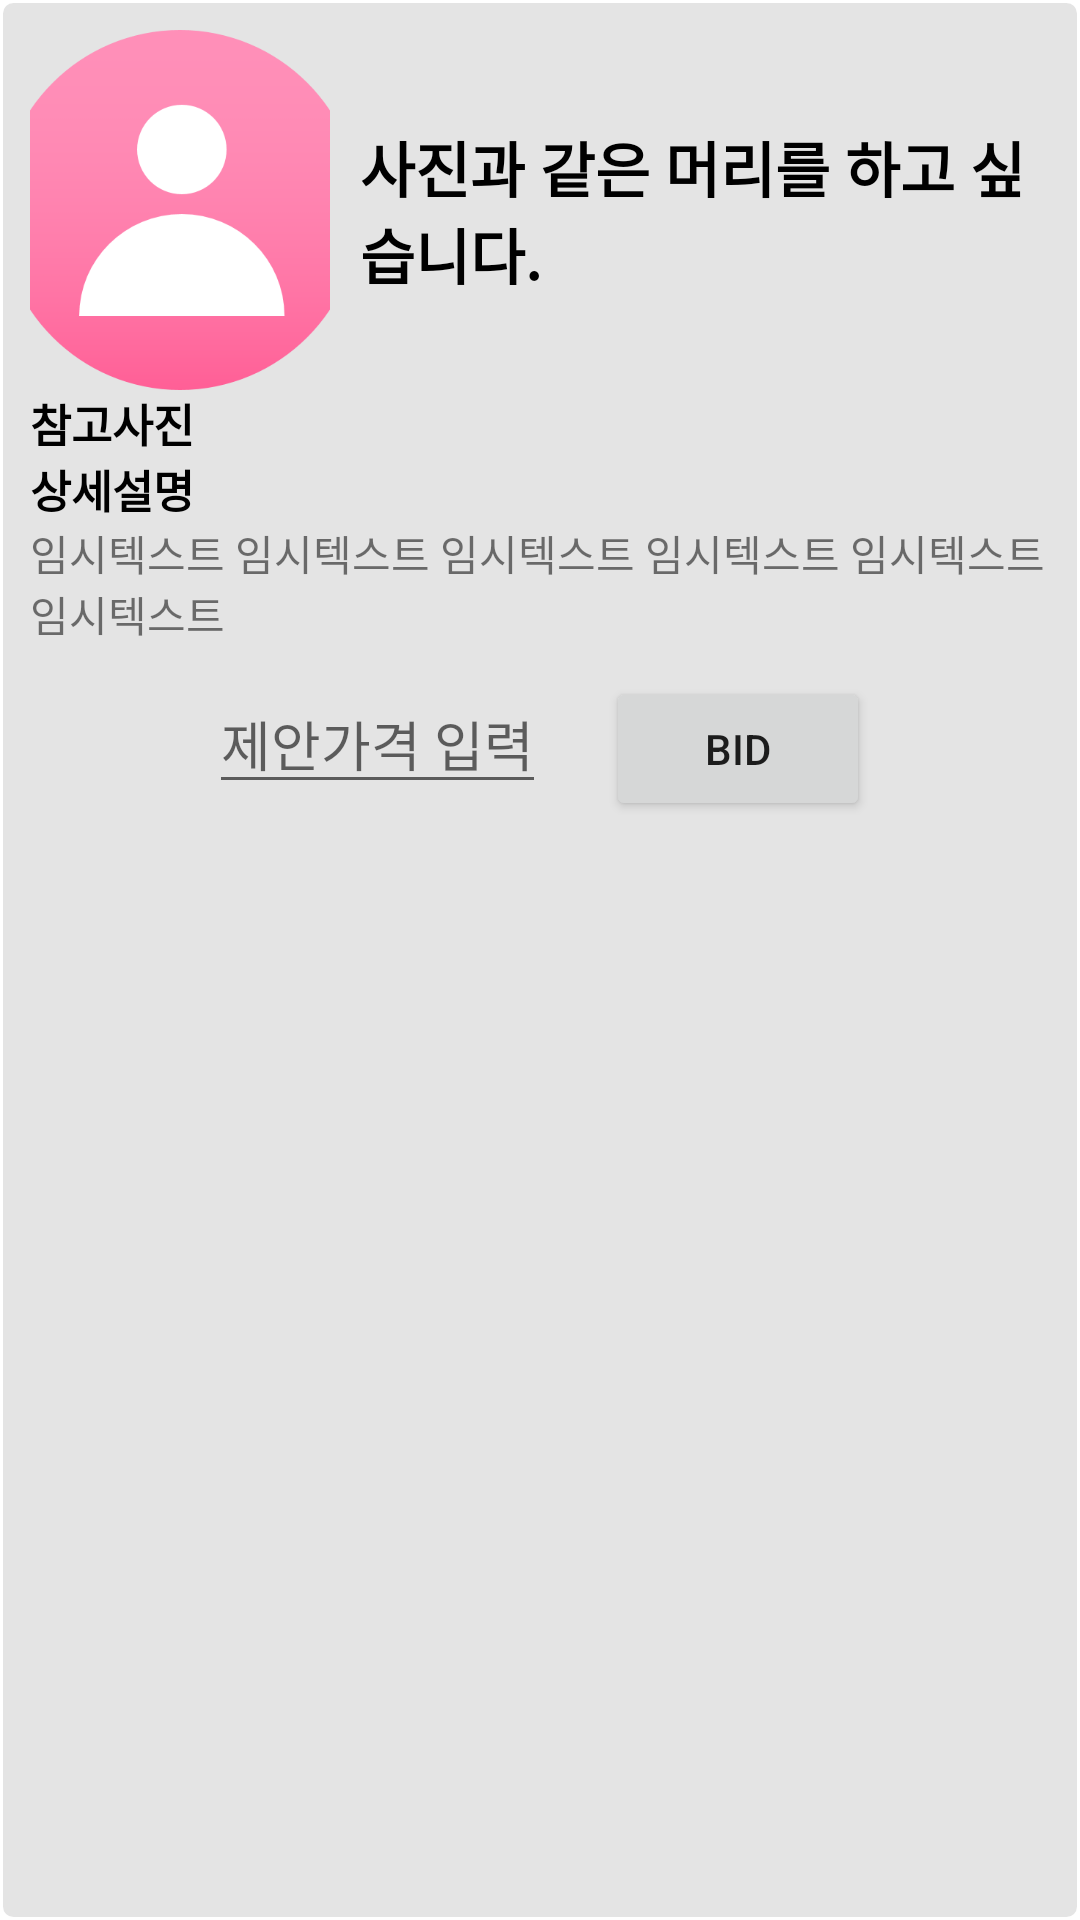

Produce the Android XML layout that renders to this screen, including the resource entries it uses.
<!-- AndroidManifest.xml: application theme Theme.HairPick. -->
<!-- res/layout/stylist4_requestitem.xml -->
<?xml version="1.0" encoding="utf-8"?>
<LinearLayout xmlns:android="http://schemas.android.com/apk/res/android"
    android:layout_width="match_parent"
    android:layout_height="wrap_content"
    android:orientation="vertical"
    android:padding="10dp"
    android:background="@drawable/divider2">



    <LinearLayout
        android:layout_width="match_parent"
        android:layout_height="120dp"
        android:orientation="horizontal"
       >


        <ImageView
            android:id="@+id/profileView"
            android:layout_width="100dp"
            android:layout_height="match_parent"
            android:src="@drawable/profile"
            android:scaleType="centerCrop"
            />
        <TextView
            android:id="@+id/titleView"
            android:layout_width="match_parent"
            android:layout_height="wrap_content"
            android:text="사진과 같은 머리를 하고 싶습니다."
            android:textSize="20dp"
            android:textStyle="bold"
            android:textColor="@color/black"
            android:layout_gravity="center"
            android:layout_marginLeft="10dp"
            />


    </LinearLayout>
    <TextView
        android:layout_width="wrap_content"
        android:layout_height="wrap_content"
        android:textStyle="bold"
        android:text="참고사진"
        android:textSize="15sp"
        android:textColor="@color/black"
      />


    <LinearLayout
        android:layout_width="match_parent"
        android:layout_height="wrap_content"
        android:orientation="horizontal">

        <androidx.recyclerview.widget.RecyclerView
            android:id="@+id/nestedRecyclerView"
            android:layout_width="match_parent"
            android:layout_height="wrap_content" />

    </LinearLayout>

    <TextView
        android:layout_width="wrap_content"
        android:layout_height="wrap_content"
        android:text="상세설명"
        android:textStyle="bold"
        android:textSize="15sp"
        android:textColor="@color/black"
       />
    <TextView
        android:id="@+id/descView"
        android:layout_width="wrap_content"
        android:layout_height="wrap_content"
        android:text="임시텍스트 임시텍스트 임시텍스트 임시텍스트 임시텍스트 임시텍스트"
       />

    <LinearLayout
        android:layout_width="wrap_content"
        android:layout_height="wrap_content"
        android:layout_gravity="center_horizontal"
        android:layout_marginTop="10dp"
        android:layout_marginBottom="10dp">

        <EditText
            android:id="@+id/bidprice"
            android:layout_width="wrap_content"
            android:layout_height="wrap_content"
            android:inputType="number"
            android:hint="제안가격 입력"
            android:layout_marginRight="20dp"/>

        <Button
            android:id="@+id/bidbtn"
            android:layout_width="wrap_content"
            android:layout_height="wrap_content"
            android:text="bid"
            />

    </LinearLayout>


</LinearLayout>
<!-- resources referenced by this layout -->
<resources>
  <color name="black">#FF000000</color>
  <!-- drawable divider2 (drawable) -->
  <?xml version="1.0" encoding="utf-8"?>
  <shape xmlns:android="http://schemas.android.com/apk/res/android">
      <solid android:color="#1B000000" />
      <stroke android:width="1dp"
          android:color="@color/white"/>
      <corners android:radius="4dp" />
  </shape>
  <!-- drawable profile: png bitmap (drawable, 18325 bytes) -->
  <style name="Theme.HairPick." parent="Theme.MaterialComponents.DayNight.NoActionBar">
          
          <item name="colorPrimary">@color/tabselected</item>
          <item name="colorPrimaryVariant">@color/purple_700</item>
          <item name="colorOnPrimary">@color/white</item>
          
          <item name="colorSecondary">@color/teal_200</item>
          <item name="colorSecondaryVariant">#A2A2A2</item>
          <item name="colorOnSecondary">@color/black</item>
          
          <item name="android:statusBarColor" tools:targetApi="l">@color/tabselected</item>
          
      </style>
  <color name="white">#FFFFFFFF</color>
  <color name="tabselected">#FE8EB7</color>
  <color name="purple_700">#FF3700B3</color>
  <color name="teal_200">#FF03DAC5</color>
</resources>
